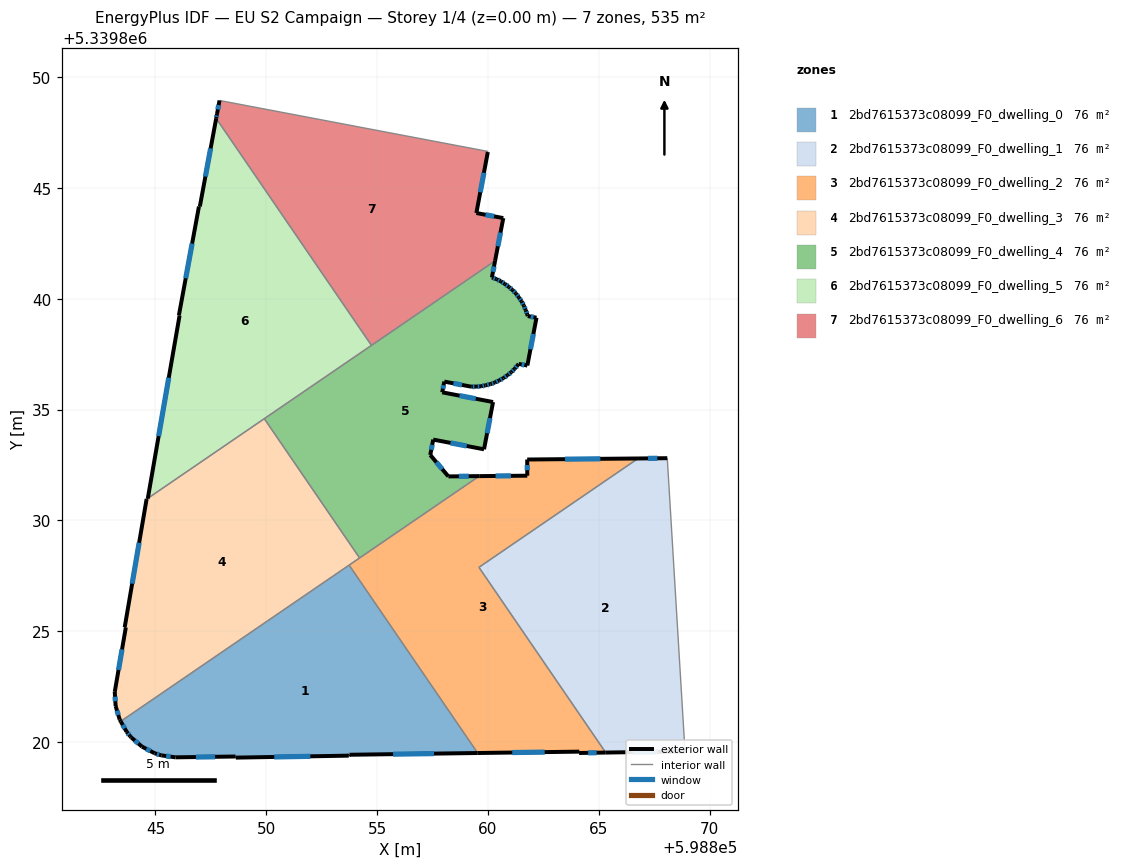
=== STOREY PLAN SPEC (per zone: floor XY polygon, exterior-wall plan segments, windows/doors) ===
zone 1: 2bd7615373c08099_F0_dwelling_0  (76.4 m²)
  floor: (598853.73, 5339827.99) (598859.53, 5339819.51) (598853.75, 5339819.43) (598853.72, 5339819.39) (598848.62, 5339819.30) (598848.61, 5339819.35) (598845.90, 5339819.32) (598845.26, 5339819.40) (598844.96, 5339819.50) (598844.39, 5339819.80) (598843.91, 5339820.21) (598843.86, 5339820.27) (598843.70, 5339820.46) (598843.43, 5339820.94)
  exterior wall: (598843.91, 5339820.21) – (598844.39, 5339819.80)  [0.6 m]
    window: (598844.07, 5339820.07) – (598844.23, 5339819.94)  [0.2 m²]
  exterior wall: (598843.86, 5339820.27) – (598843.91, 5339820.21)  [0.1 m]
  exterior wall: (598843.70, 5339820.46) – (598843.86, 5339820.27)  [0.2 m]
    window: (598843.76, 5339820.40) – (598843.80, 5339820.33)  [0.1 m²]
  exterior wall: (598843.43, 5339820.94) – (598843.70, 5339820.46)  [0.5 m]
    window: (598843.52, 5339820.78) – (598843.61, 5339820.62)  [0.2 m²]
  exterior wall: (598853.75, 5339819.43) – (598859.53, 5339819.51)  [5.8 m]
    window: (598855.72, 5339819.46) – (598857.56, 5339819.48)  [1.8 m²]
  exterior wall: (598853.72, 5339819.39) – (598853.75, 5339819.43)  [0.1 m]
  exterior wall: (598848.62, 5339819.30) – (598853.72, 5339819.39)  [5.1 m]
    window: (598850.36, 5339819.33) – (598851.99, 5339819.36)  [1.6 m²]
  exterior wall: (598848.61, 5339819.35) – (598848.62, 5339819.30)  [0.1 m]
  exterior wall: (598845.90, 5339819.32) – (598848.61, 5339819.35)  [2.7 m]
    window: (598846.82, 5339819.33) – (598847.69, 5339819.34)  [0.8 m²]
  exterior wall: (598845.26, 5339819.40) – (598845.90, 5339819.32)  [0.6 m]
    window: (598845.48, 5339819.37) – (598845.68, 5339819.35)  [0.2 m²]
  exterior wall: (598844.96, 5339819.50) – (598845.26, 5339819.40)  [0.3 m]
    window: (598845.06, 5339819.47) – (598845.16, 5339819.44)  [0.1 m²]
  exterior wall: (598844.39, 5339819.80) – (598844.96, 5339819.50)  [0.6 m]
    window: (598844.58, 5339819.70) – (598844.77, 5339819.60)  [0.2 m²]
  interior walls: 2
zone 2: 2bd7615373c08099_F0_dwelling_1  (76.4 m²)
  floor: (598868.08, 5339832.81) (598868.89, 5339819.59) (598865.31, 5339819.53) (598859.59, 5339827.89) (598866.77, 5339832.80)
  exterior wall: (598865.31, 5339819.53) – (598868.89, 5339819.59)  [3.6 m]
    window: (598866.52, 5339819.55) – (598867.67, 5339819.57)  [1.1 m²]
  exterior wall: (598868.08, 5339832.81) – (598866.77, 5339832.80)  [1.3 m]
    window: (598867.64, 5339832.81) – (598867.22, 5339832.80)  [0.4 m²]
  interior walls: 3
zone 3: 2bd7615373c08099_F0_dwelling_2  (76.4 m²)
  floor: (598866.77, 5339832.80) (598859.59, 5339827.89) (598865.31, 5339819.53) (598864.11, 5339819.51) (598864.12, 5339819.57) (598859.53, 5339819.51) (598853.73, 5339827.99) (598859.60, 5339832.00) (598861.77, 5339832.02) (598861.77, 5339832.75)
  exterior wall: (598861.77, 5339832.75) – (598861.77, 5339832.02)  [0.7 m]
    window: (598861.77, 5339832.50) – (598861.77, 5339832.27)  [0.2 m²]
  exterior wall: (598866.77, 5339832.80) – (598861.77, 5339832.75)  [5.0 m]
    window: (598865.07, 5339832.78) – (598863.47, 5339832.77)  [1.5 m²]
  exterior wall: (598864.11, 5339819.51) – (598865.31, 5339819.53)  [1.2 m]
    window: (598864.52, 5339819.52) – (598864.90, 5339819.52)  [0.4 m²]
  exterior wall: (598864.12, 5339819.57) – (598864.11, 5339819.51)  [0.1 m]
  exterior wall: (598859.53, 5339819.51) – (598864.12, 5339819.57)  [4.6 m]
    window: (598861.09, 5339819.53) – (598862.56, 5339819.55)  [1.4 m²]
  exterior wall: (598861.77, 5339832.02) – (598859.60, 5339832.00)  [2.2 m]
    window: (598861.03, 5339832.01) – (598860.34, 5339832.01)  [0.7 m²]
  interior walls: 5
zone 4: 2bd7615373c08099_F0_dwelling_3  (76.4 m²)
  floor: (598849.91, 5339834.59) (598854.21, 5339828.31) (598843.43, 5339820.94) (598843.39, 5339821.02) (598843.20, 5339821.63) (598843.16, 5339822.27) (598843.66, 5339825.18) (598843.61, 5339825.18) (598844.60, 5339830.96) (598844.60, 5339830.97) (598844.65, 5339830.97) (598844.65, 5339831.00)
  exterior wall: (598843.20, 5339821.63) – (598843.39, 5339821.02)  [0.6 m]
    window: (598843.26, 5339821.42) – (598843.32, 5339821.23)  [0.2 m²]
  exterior wall: (598843.16, 5339822.27) – (598843.20, 5339821.63)  [0.6 m]
    window: (598843.18, 5339822.05) – (598843.19, 5339821.85)  [0.2 m²]
  exterior wall: (598843.66, 5339825.18) – (598843.16, 5339822.27)  [3.0 m]
    window: (598843.49, 5339824.19) – (598843.33, 5339823.26)  [0.9 m²]
  exterior wall: (598843.61, 5339825.18) – (598843.66, 5339825.18)  [0.1 m]
  exterior wall: (598844.60, 5339830.96) – (598843.61, 5339825.18)  [5.9 m]
    window: (598844.26, 5339829.00) – (598843.95, 5339827.15)  [1.8 m²]
  exterior wall: (598844.60, 5339830.97) – (598844.60, 5339830.96)  [0.0 m]
  exterior wall: (598844.65, 5339830.97) – (598844.60, 5339830.97)  [0.1 m]
  exterior wall: (598844.65, 5339831.00) – (598844.65, 5339830.97)  [0.0 m]
  exterior wall: (598843.39, 5339821.02) – (598843.43, 5339820.94)  [0.1 m]
  interior walls: 4
zone 5: 2bd7615373c08099_F0_dwelling_4  (76.4 m²)
  floor: (598861.10, 5339840.40) (598861.26, 5339840.24) (598861.39, 5339840.06) (598861.51, 5339839.88) (598861.62, 5339839.70) (598861.70, 5339839.49) (598861.77, 5339839.29) (598861.79, 5339839.22) (598862.19, 5339839.15) (598861.77, 5339836.99) (598861.38, 5339837.06) (598861.34, 5339837.01) (598861.20, 5339836.84) (598861.05, 5339836.69) (598860.88, 5339836.55) (598860.69, 5339836.42) (598860.51, 5339836.32) (598860.31, 5339836.22) (598860.11, 5339836.15) (598859.89, 5339836.10) (598859.68, 5339836.05) (598859.46, 5339836.04) (598859.24, 5339836.04) (598858.03, 5339836.26) (598857.93, 5339835.78) (598860.23, 5339835.34) (598859.82, 5339833.21) (598857.53, 5339833.65) (598857.39, 5339832.95) (598858.21, 5339831.99) (598859.60, 5339832.00) (598854.21, 5339828.31) (598849.91, 5339834.59) (598860.32, 5339841.71) (598860.17, 5339840.96) (598860.39, 5339840.88) (598860.58, 5339840.79) (598860.76, 5339840.67) (598860.94, 5339840.54)
  exterior wall: (598860.88, 5339836.55) – (598861.05, 5339836.69)  [0.2 m]
    window: (598860.94, 5339836.60) – (598860.99, 5339836.64)  [0.1 m²]
  exterior wall: (598860.69, 5339836.42) – (598860.88, 5339836.55)  [0.2 m]
    window: (598860.76, 5339836.47) – (598860.82, 5339836.51)  [0.1 m²]
  exterior wall: (598860.51, 5339836.32) – (598860.69, 5339836.42)  [0.2 m]
    window: (598860.57, 5339836.35) – (598860.63, 5339836.39)  [0.1 m²]
  exterior wall: (598860.31, 5339836.22) – (598860.51, 5339836.32)  [0.2 m]
    window: (598860.37, 5339836.26) – (598860.44, 5339836.29)  [0.1 m²]
  exterior wall: (598860.11, 5339836.15) – (598860.31, 5339836.22)  [0.2 m]
    window: (598860.18, 5339836.18) – (598860.24, 5339836.20)  [0.1 m²]
  exterior wall: (598859.89, 5339836.10) – (598860.11, 5339836.15)  [0.2 m]
    window: (598859.96, 5339836.12) – (598860.03, 5339836.13)  [0.1 m²]
  exterior wall: (598859.68, 5339836.05) – (598859.89, 5339836.10)  [0.2 m]
    window: (598859.75, 5339836.07) – (598859.82, 5339836.08)  [0.1 m²]
  exterior wall: (598859.46, 5339836.04) – (598859.68, 5339836.05)  [0.2 m]
    window: (598859.53, 5339836.04) – (598859.61, 5339836.05)  [0.1 m²]
  exterior wall: (598859.24, 5339836.04) – (598859.46, 5339836.04)  [0.2 m]
    window: (598859.31, 5339836.04) – (598859.39, 5339836.04)  [0.1 m²]
  exterior wall: (598858.03, 5339836.26) – (598859.24, 5339836.04)  [1.2 m]
    window: (598858.44, 5339836.19) – (598858.83, 5339836.11)  [0.4 m²]
  exterior wall: (598857.93, 5339835.78) – (598858.03, 5339836.26)  [0.5 m]
    window: (598857.97, 5339835.95) – (598857.99, 5339836.10)  [0.2 m²]
  exterior wall: (598860.23, 5339835.34) – (598857.93, 5339835.78)  [2.3 m]
    window: (598859.45, 5339835.49) – (598858.71, 5339835.63)  [0.7 m²]
  exterior wall: (598859.82, 5339833.21) – (598860.23, 5339835.34)  [2.2 m]
    window: (598859.96, 5339833.94) – (598860.09, 5339834.62)  [0.7 m²]
  exterior wall: (598857.53, 5339833.65) – (598859.82, 5339833.21)  [2.3 m]
    window: (598858.31, 5339833.50) – (598859.04, 5339833.36)  [0.7 m²]
  exterior wall: (598857.39, 5339832.95) – (598857.53, 5339833.65)  [0.7 m]
    window: (598857.44, 5339833.19) – (598857.48, 5339833.41)  [0.2 m²]
  exterior wall: (598858.21, 5339831.99) – (598857.39, 5339832.95)  [1.3 m]
    window: (598857.93, 5339832.32) – (598857.67, 5339832.63)  [0.4 m²]
  exterior wall: (598859.60, 5339832.00) – (598858.21, 5339831.99)  [1.4 m]
    window: (598859.13, 5339832.00) – (598858.68, 5339831.99)  [0.4 m²]
  exterior wall: (598860.17, 5339840.96) – (598860.32, 5339841.71)  [0.8 m]
    window: (598860.22, 5339841.22) – (598860.27, 5339841.46)  [0.2 m²]
  exterior wall: (598860.39, 5339840.88) – (598860.17, 5339840.96)  [0.2 m]
    window: (598860.31, 5339840.91) – (598860.25, 5339840.94)  [0.1 m²]
  exterior wall: (598860.58, 5339840.79) – (598860.39, 5339840.88)  [0.2 m]
    window: (598860.51, 5339840.82) – (598860.45, 5339840.85)  [0.1 m²]
  exterior wall: (598860.76, 5339840.67) – (598860.58, 5339840.79)  [0.2 m]
    window: (598860.70, 5339840.71) – (598860.64, 5339840.75)  [0.1 m²]
  exterior wall: (598860.94, 5339840.54) – (598860.76, 5339840.67)  [0.2 m]
    window: (598860.88, 5339840.58) – (598860.82, 5339840.62)  [0.1 m²]
  exterior wall: (598861.10, 5339840.40) – (598860.94, 5339840.54)  [0.2 m]
    window: (598861.05, 5339840.44) – (598861.00, 5339840.49)  [0.1 m²]
  exterior wall: (598861.26, 5339840.24) – (598861.10, 5339840.40)  [0.2 m]
    window: (598861.20, 5339840.29) – (598861.16, 5339840.34)  [0.1 m²]
  exterior wall: (598861.39, 5339840.06) – (598861.26, 5339840.24)  [0.2 m]
    window: (598861.34, 5339840.12) – (598861.30, 5339840.18)  [0.1 m²]
  exterior wall: (598861.51, 5339839.88) – (598861.39, 5339840.06)  [0.2 m]
    window: (598861.47, 5339839.95) – (598861.43, 5339840.00)  [0.1 m²]
  exterior wall: (598861.62, 5339839.70) – (598861.51, 5339839.88)  [0.2 m]
    window: (598861.58, 5339839.76) – (598861.55, 5339839.82)  [0.1 m²]
  exterior wall: (598861.70, 5339839.49) – (598861.62, 5339839.70)  [0.2 m]
    window: (598861.67, 5339839.56) – (598861.64, 5339839.63)  [0.1 m²]
  exterior wall: (598861.77, 5339839.29) – (598861.70, 5339839.49)  [0.2 m]
    window: (598861.75, 5339839.36) – (598861.72, 5339839.42)  [0.1 m²]
  exterior wall: (598861.79, 5339839.22) – (598861.77, 5339839.29)  [0.1 m]
  exterior wall: (598862.19, 5339839.15) – (598861.79, 5339839.22)  [0.4 m]
    window: (598862.05, 5339839.17) – (598861.93, 5339839.19)  [0.1 m²]
  exterior wall: (598861.77, 5339836.99) – (598862.19, 5339839.15)  [2.2 m]
    window: (598861.91, 5339837.72) – (598862.05, 5339838.41)  [0.7 m²]
  exterior wall: (598861.38, 5339837.06) – (598861.77, 5339836.99)  [0.4 m]
    window: (598861.52, 5339837.04) – (598861.64, 5339837.01)  [0.1 m²]
  exterior wall: (598861.34, 5339837.01) – (598861.38, 5339837.06)  [0.1 m]
  exterior wall: (598861.20, 5339836.84) – (598861.34, 5339837.01)  [0.2 m]
    window: (598861.25, 5339836.90) – (598861.29, 5339836.95)  [0.1 m²]
  exterior wall: (598861.05, 5339836.69) – (598861.20, 5339836.84)  [0.2 m]
    window: (598861.10, 5339836.74) – (598861.15, 5339836.79)  [0.1 m²]
  interior walls: 4
zone 6: 2bd7615373c08099_F0_dwelling_5  (76.4 m²)
  floor: (598847.74, 5339848.14) (598854.74, 5339837.90) (598844.65, 5339831.00) (598846.09, 5339839.25) (598846.06, 5339839.26) (598846.96, 5339844.16) (598847.00, 5339844.16)
  exterior wall: (598847.74, 5339848.14) – (598847.00, 5339844.16)  [4.0 m]
    window: (598847.49, 5339846.79) – (598847.25, 5339845.51)  [1.2 m²]
  exterior wall: (598846.09, 5339839.25) – (598844.65, 5339831.00)  [8.4 m]
    window: (598845.60, 5339836.44) – (598845.14, 5339833.80)  [2.6 m²]
  exterior wall: (598846.06, 5339839.26) – (598846.09, 5339839.25)  [0.0 m]
  exterior wall: (598846.96, 5339844.16) – (598846.06, 5339839.26)  [5.0 m]
    window: (598846.65, 5339842.49) – (598846.36, 5339840.92)  [1.5 m²]
  exterior wall: (598847.00, 5339844.16) – (598846.96, 5339844.16)  [0.0 m]
  interior walls: 3
zone 7: 2bd7615373c08099_F0_dwelling_6  (76.4 m²)
  floor: (598859.99, 5339846.65) (598859.99, 5339846.62) (598859.47, 5339843.87) (598860.69, 5339843.64) (598860.32, 5339841.71) (598854.74, 5339837.90) (598847.74, 5339848.14) (598847.78, 5339848.33) (598847.89, 5339848.95)
  exterior wall: (598859.47, 5339843.87) – (598859.99, 5339846.62)  [2.8 m]
    window: (598859.65, 5339844.80) – (598859.81, 5339845.68)  [0.9 m²]
  exterior wall: (598860.69, 5339843.64) – (598859.47, 5339843.87)  [1.2 m]
    window: (598860.27, 5339843.72) – (598859.89, 5339843.79)  [0.4 m²]
  exterior wall: (598860.32, 5339841.71) – (598860.69, 5339843.64)  [2.0 m]
    window: (598860.44, 5339842.37) – (598860.56, 5339842.98)  [0.6 m²]
  exterior wall: (598847.78, 5339848.33) – (598847.74, 5339848.14)  [0.2 m]
    window: (598847.76, 5339848.27) – (598847.75, 5339848.21)  [0.1 m²]
  exterior wall: (598847.89, 5339848.95) – (598847.78, 5339848.33)  [0.6 m]
    window: (598847.85, 5339848.74) – (598847.81, 5339848.54)  [0.2 m²]
  interior walls: 4

=== DERIVED (storey summary) ===
Building: EU S2 Campaign
Storey: 1 of 4  (floor level z = 0.00 m)
Storey gross floor area: 535.0 m²
Zones on this storey: 7
  - 2bd7615373c08099_F0_dwelling_0: floor 76.4 m²; exterior wall 16.8 m (50.4 m²); 9 window(s) 5.1 m²; WWR 10.1%
  - 2bd7615373c08099_F0_dwelling_1: floor 76.4 m²; exterior wall 4.9 m (14.7 m²); 2 window(s) 1.5 m²; WWR 10.2%
  - 2bd7615373c08099_F0_dwelling_2: floor 76.4 m²; exterior wall 13.7 m (41.2 m²); 5 window(s) 4.2 m²; WWR 10.2%
  - 2bd7615373c08099_F0_dwelling_3: floor 76.4 m²; exterior wall 10.3 m (31.0 m²); 4 window(s) 3.1 m²; WWR 10.0%
  - 2bd7615373c08099_F0_dwelling_4: floor 76.4 m²; exterior wall 20.6 m (61.9 m²); 34 window(s) 6.3 m²; WWR 10.1%
  - 2bd7615373c08099_F0_dwelling_5: floor 76.4 m²; exterior wall 17.5 m (52.4 m²); 3 window(s) 5.3 m²; WWR 10.2%
  - 2bd7615373c08099_F0_dwelling_6: floor 76.4 m²; exterior wall 6.8 m (20.5 m²); 5 window(s) 2.1 m²; WWR 10.2%
Zone adjacency (shared interzone walls):
  - 2bd7615373c08099_F0_dwelling_0 ↔ 2bd7615373c08099_F0_dwelling_2
  - 2bd7615373c08099_F0_dwelling_0 ↔ 2bd7615373c08099_F0_dwelling_3
  - 2bd7615373c08099_F0_dwelling_1 ↔ 2bd7615373c08099_F0_dwelling_2
  - 2bd7615373c08099_F0_dwelling_2 ↔ 2bd7615373c08099_F0_dwelling_3
  - 2bd7615373c08099_F0_dwelling_2 ↔ 2bd7615373c08099_F0_dwelling_4
  - 2bd7615373c08099_F0_dwelling_3 ↔ 2bd7615373c08099_F0_dwelling_4
  - 2bd7615373c08099_F0_dwelling_3 ↔ 2bd7615373c08099_F0_dwelling_5
  - 2bd7615373c08099_F0_dwelling_4 ↔ 2bd7615373c08099_F0_dwelling_5
  - 2bd7615373c08099_F0_dwelling_4 ↔ 2bd7615373c08099_F0_dwelling_6
  - 2bd7615373c08099_F0_dwelling_5 ↔ 2bd7615373c08099_F0_dwelling_6